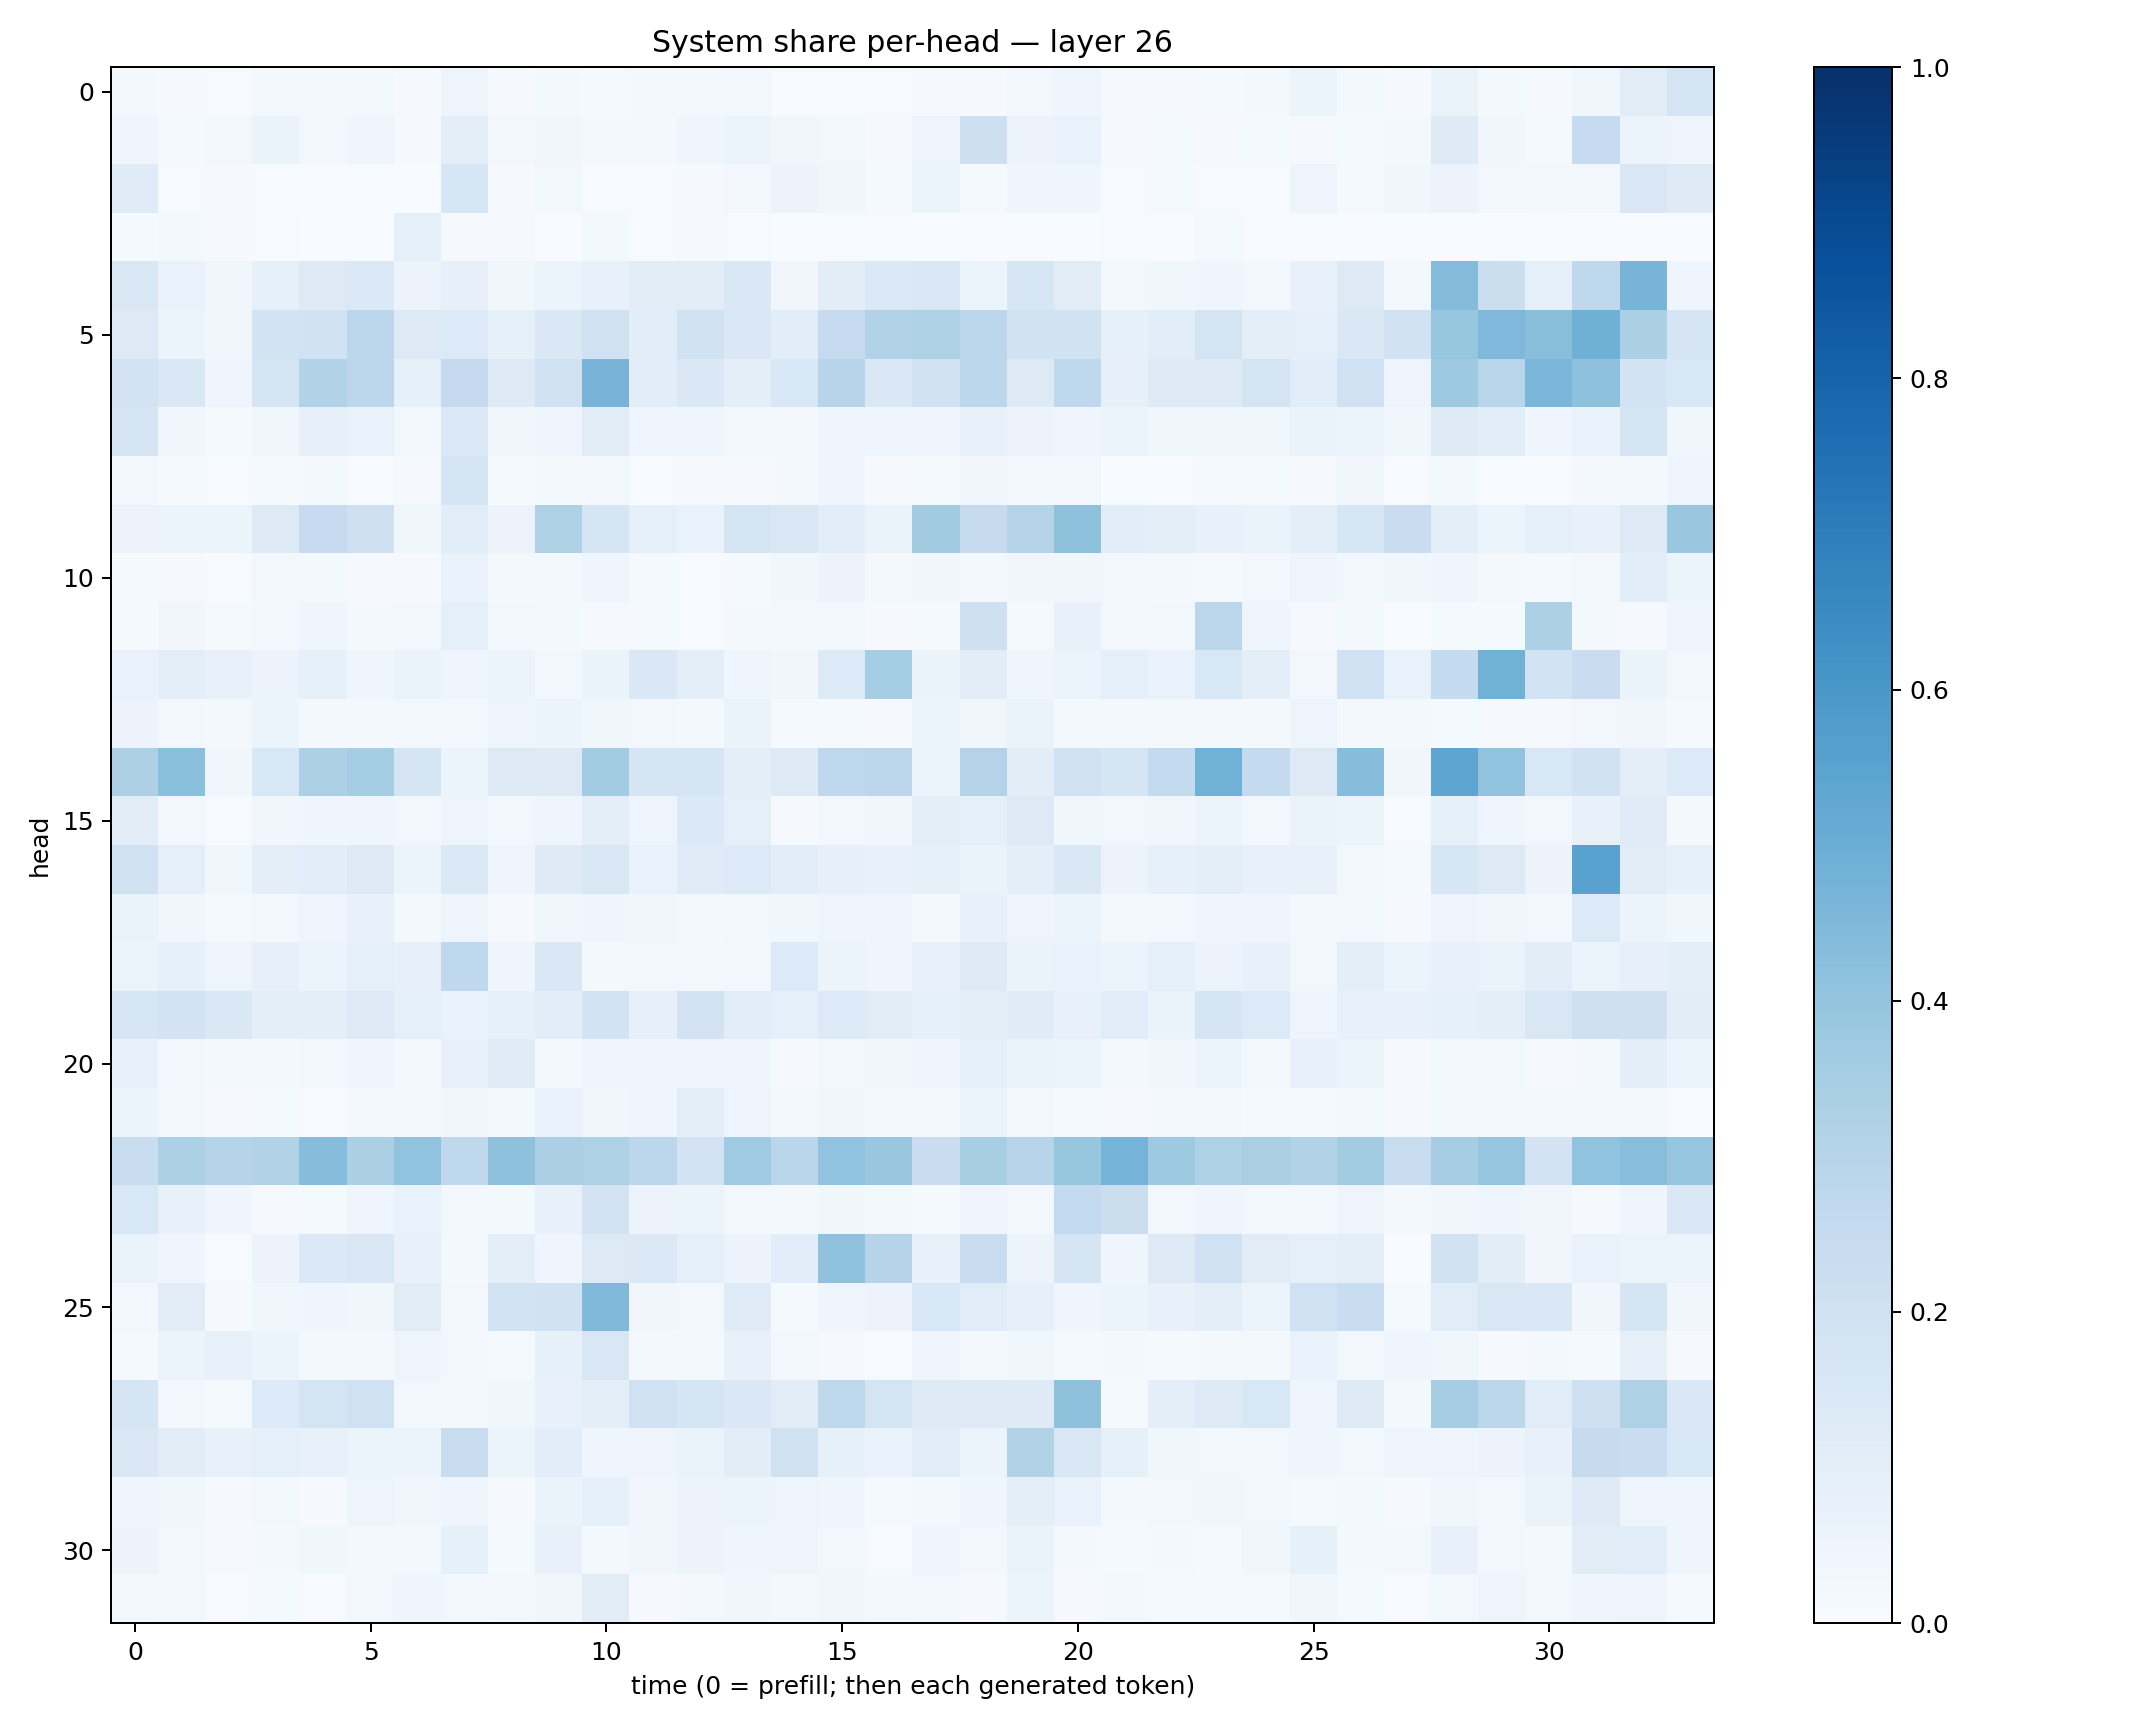

The data file committed next to this chart (first rows):
0.015764734, 0.011124805, 0.0053119953, 0.017896468, 0.016407013, 0.022765368, 0.008852411, 0.048902173, 0.007836091, 0.016155636, 0.015082409, 0.019776007, 0.021223292, 0.02527231, 0.005413833, 0.0039376197, 0.0043884986, 0.010185877, 0.008999803, 0.02440526, 0.044407383, 0.0102762785, 0.007857311, 0.014658841
0.04418, 0.01258, 0.02866, 0.06473, 0.02982, 0.04016, 0.00848, 0.09399, 0.0241, 0.03298, 0.02046, 0.02269, 0.04631, 0.05116, 0.03488, 0.02818, 0.009355, 0.05043, 0.2136, 0.05782, 0.06944, 0.01151, 0.01209, 0.008401
0.1194, 0.00573, 0.008272, 0.005161, 0.004927, 0.004913, 0.003787, 0.1613, 0.008186, 0.02681, 0.006253, 0.00469, 0.01084, 0.02583, 0.05534, 0.03691, 0.01291, 0.05874, 0.01364, 0.04368, 0.03993, 0.007679, 0.01454, 0.005778
0.01361, 0.01976, 0.009327, 0.007741, 0.002313, 0.001989, 0.08871, 0.008858, 0.01086, 0.002576, 0.01806, 0.004591, 0.007889, 0.006212, 0.002079, 0.004061, 0.004037, 0.001903, 0.003451, 0.001705, 0.002884, 0.005252, 0.003459, 0.01249
0.1512, 0.06895, 0.03348, 0.08548, 0.13, 0.1371, 0.05766, 0.08058, 0.03197, 0.05174, 0.07644, 0.1036, 0.1043, 0.1439, 0.03221, 0.1017, 0.1395, 0.1506, 0.05392, 0.1605, 0.1105, 0.02727, 0.03571, 0.0451
0.1268, 0.06131, 0.03398, 0.1853, 0.1936, 0.2798, 0.1316, 0.1361, 0.08593, 0.1412, 0.1959, 0.1072, 0.1885, 0.1446, 0.1088, 0.2476, 0.3112, 0.3223, 0.2806, 0.1895, 0.1893, 0.08412, 0.1056, 0.1756
0.1806, 0.1436, 0.04494, 0.167, 0.3151, 0.2788, 0.08552, 0.2512, 0.1213, 0.1969, 0.4723, 0.1074, 0.1464, 0.09498, 0.1558, 0.2936, 0.1456, 0.1917, 0.2797, 0.1311, 0.2669, 0.0786, 0.1211, 0.1242
0.1718, 0.03442, 0.01291, 0.03522, 0.07975, 0.0679, 0.0303, 0.1389, 0.03257, 0.05016, 0.1127, 0.04128, 0.03941, 0.02852, 0.02139, 0.04516, 0.03927, 0.03958, 0.07435, 0.05603, 0.04419, 0.05082, 0.03652, 0.0357
0.02465, 0.01274, 0.004456, 0.01274, 0.01876, 0.007265, 0.008784, 0.1708, 0.01202, 0.01724, 0.02806, 0.006269, 0.009605, 0.01119, 0.01703, 0.0465, 0.007915, 0.01369, 0.03242, 0.02722, 0.03105, 0.003512, 0.005728, 0.01309
0.05812, 0.05916, 0.06204, 0.125, 0.2464, 0.2066, 0.03677, 0.1089, 0.05624, 0.3227, 0.1647, 0.09247, 0.06824, 0.178, 0.1518, 0.1075, 0.06392, 0.3624, 0.2442, 0.3052, 0.413, 0.1068, 0.09992, 0.07547
0.01178, 0.008582, 0.005659, 0.02981, 0.02123, 0.01016, 0.01022, 0.06953, 0.02054, 0.01582, 0.04376, 0.01464, 0.007709, 0.01518, 0.03216, 0.05765, 0.02175, 0.03532, 0.02282, 0.03422, 0.03465, 0.02506, 0.02244, 0.01357
0.01287, 0.03484, 0.01408, 0.0309, 0.04229, 0.01722, 0.02827, 0.09353, 0.02719, 0.02063, 0.01001, 0.01432, 0.007635, 0.01692, 0.02307, 0.02454, 0.009122, 0.01276, 0.2051, 0.01268, 0.07303, 0.02578, 0.02942, 0.2784
0.06971, 0.09783, 0.07228, 0.05603, 0.08314, 0.04457, 0.0663, 0.04109, 0.0613, 0.02614, 0.06542, 0.144, 0.09542, 0.0446, 0.03246, 0.1358, 0.3533, 0.06466, 0.1031, 0.04316, 0.06143, 0.0924, 0.0697, 0.1529
0.05615, 0.02931, 0.02015, 0.05353, 0.01592, 0.02327, 0.02757, 0.0251, 0.0474, 0.05458, 0.03538, 0.02748, 0.02076, 0.06596, 0.01529, 0.01221, 0.01169, 0.05355, 0.03656, 0.06389, 0.02153, 0.01673, 0.01813, 0.01628
0.3246, 0.4212, 0.03874, 0.1537, 0.3263, 0.3525, 0.1683, 0.05236, 0.128, 0.1307, 0.3555, 0.1704, 0.1672, 0.09543, 0.1241, 0.2693, 0.278, 0.0625, 0.3047, 0.1034, 0.1956, 0.169, 0.2572, 0.4848
0.1027, 0.02925, 0.006695, 0.03319, 0.04556, 0.04298, 0.02401, 0.04956, 0.02432, 0.04569, 0.09602, 0.048, 0.139, 0.08909, 0.008409, 0.02467, 0.03479, 0.0943, 0.08667, 0.1278, 0.03785, 0.0273, 0.03397, 0.05314
0.1961, 0.09255, 0.03717, 0.1012, 0.1079, 0.1307, 0.05311, 0.1398, 0.04056, 0.1233, 0.1515, 0.06746, 0.1182, 0.1328, 0.1057, 0.08068, 0.07667, 0.08557, 0.06266, 0.09663, 0.1409, 0.05531, 0.08566, 0.09444
0.06333, 0.03378, 0.01503, 0.02718, 0.05069, 0.07577, 0.02335, 0.04807, 0.01168, 0.0327, 0.04182, 0.03691, 0.01799, 0.02963, 0.03856, 0.04869, 0.04099, 0.02125, 0.07638, 0.04844, 0.05928, 0.01655, 0.02999, 0.04575
0.05362, 0.08485, 0.04848, 0.0785, 0.06142, 0.09156, 0.07844, 0.2673, 0.04515, 0.1449, 0.01685, 0.02558, 0.02491, 0.02987, 0.1357, 0.0598, 0.04376, 0.07486, 0.1314, 0.06358, 0.06795, 0.05234, 0.09165, 0.05739
0.16, 0.1824, 0.1416, 0.1003, 0.1011, 0.1275, 0.08758, 0.06971, 0.08548, 0.1084, 0.1845, 0.08051, 0.1831, 0.1088, 0.08617, 0.1356, 0.1116, 0.08451, 0.09927, 0.1194, 0.07639, 0.1144, 0.06529, 0.1659
0.07607, 0.02606, 0.01946, 0.01666, 0.02539, 0.04118, 0.01579, 0.07105, 0.1206, 0.01789, 0.04105, 0.04563, 0.04986, 0.04456, 0.01023, 0.02892, 0.03605, 0.04836, 0.09208, 0.06319, 0.06038, 0.02157, 0.0315, 0.06098
0.0522, 0.02449, 0.008327, 0.01443, 0.007463, 0.02305, 0.01726, 0.03497, 0.01608, 0.06653, 0.03151, 0.04372, 0.09713, 0.05031, 0.01909, 0.03396, 0.01988, 0.02391, 0.05169, 0.02941, 0.01244, 0.00923, 0.02045, 0.02248
0.2306, 0.3297, 0.2994, 0.3089, 0.432, 0.334, 0.4026, 0.2712, 0.4127, 0.3339, 0.3236, 0.2795, 0.1815, 0.3686, 0.2874, 0.4029, 0.3853, 0.2285, 0.3415, 0.2955, 0.3925, 0.4748, 0.3722, 0.3237
0.1539, 0.07338, 0.04298, 0.008933, 0.01339, 0.04628, 0.07016, 0.02918, 0.02149, 0.0776, 0.1821, 0.05715, 0.05874, 0.0304, 0.02204, 0.03174, 0.02766, 0.01409, 0.04381, 0.02958, 0.2577, 0.2189, 0.02632, 0.04298
0.0649, 0.04418, 0.007625, 0.05732, 0.1377, 0.1521, 0.07511, 0.018, 0.09553, 0.04153, 0.1275, 0.1378, 0.08838, 0.05658, 0.1089, 0.4088, 0.3046, 0.0778, 0.2276, 0.05731, 0.1679, 0.046, 0.1255, 0.1992
0.03091, 0.111, 0.0102, 0.03763, 0.03964, 0.03659, 0.1115, 0.02567, 0.1868, 0.1898, 0.448, 0.03432, 0.02441, 0.1176, 0.01354, 0.04677, 0.05725, 0.1541, 0.1153, 0.07874, 0.04093, 0.06098, 0.07067, 0.1002
0.01322, 0.05947, 0.0772, 0.05887, 0.01592, 0.01821, 0.04942, 0.03037, 0.01482, 0.08562, 0.15, 0.0173, 0.01698, 0.0733, 0.02385, 0.0117, 0.005466, 0.04566, 0.01962, 0.03756, 0.01405, 0.02016, 0.0136, 0.01945
0.1666, 0.02572, 0.01437, 0.1341, 0.1789, 0.201, 0.02866, 0.01861, 0.03403, 0.07763, 0.1001, 0.2005, 0.1645, 0.1406, 0.1125, 0.2719, 0.1734, 0.1322, 0.1231, 0.1234, 0.4114, 0.01385, 0.09787, 0.1228
0.1468, 0.103, 0.07743, 0.09135, 0.07738, 0.05414, 0.06174, 0.2342, 0.05362, 0.1065, 0.0421, 0.04804, 0.0641, 0.1044, 0.1978, 0.08469, 0.06742, 0.1133, 0.05174, 0.3101, 0.1508, 0.08381, 0.03796, 0.02671
0.0406, 0.03654, 0.007885, 0.02917, 0.01147, 0.04791, 0.03264, 0.04364, 0.01057, 0.06324, 0.08252, 0.03143, 0.05555, 0.05887, 0.04807, 0.04459, 0.01294, 0.01923, 0.04222, 0.09764, 0.06872, 0.02149, 0.02882, 0.03614
0.05847, 0.02785, 0.009848, 0.02304, 0.03836, 0.02323, 0.01874, 0.08341, 0.01281, 0.07769, 0.01745, 0.03382, 0.0562, 0.04211, 0.04692, 0.02389, 0.005863, 0.03913, 0.02877, 0.06439, 0.01769, 0.0123, 0.02268, 0.01417
0.02294, 0.02611, 0.005654, 0.01366, 0.005679, 0.02797, 0.04392, 0.02628, 0.01892, 0.0339, 0.1124, 0.007928, 0.01932, 0.03197, 0.02205, 0.03752, 0.01653, 0.02992, 0.008591, 0.0541, 0.00869, 0.02176, 0.01468, 0.01559
